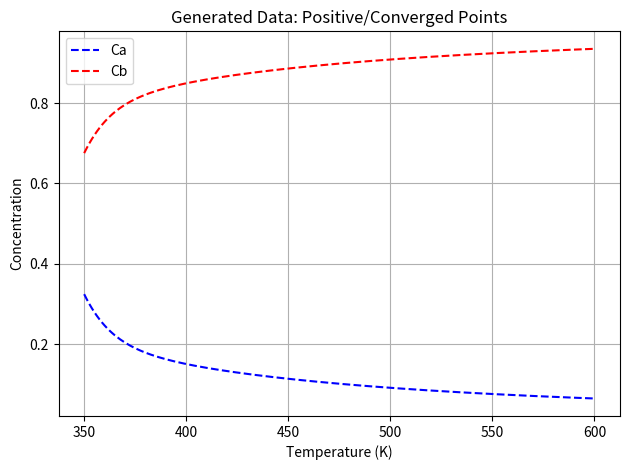
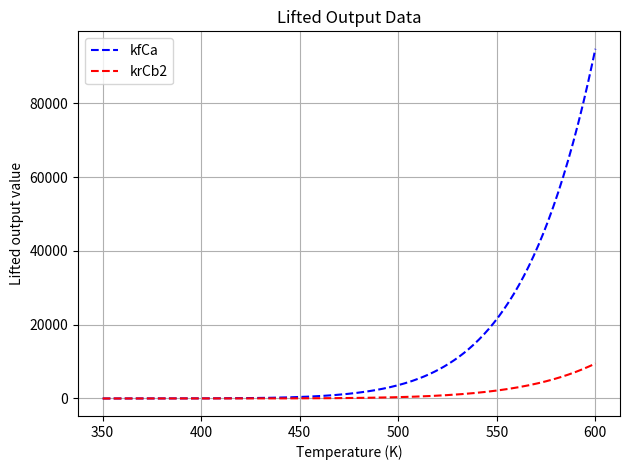
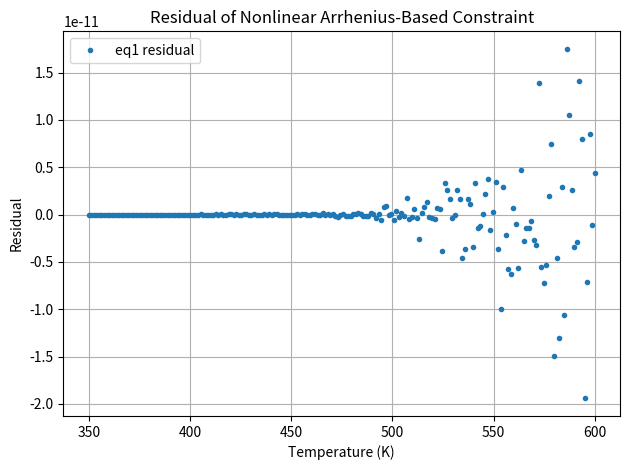
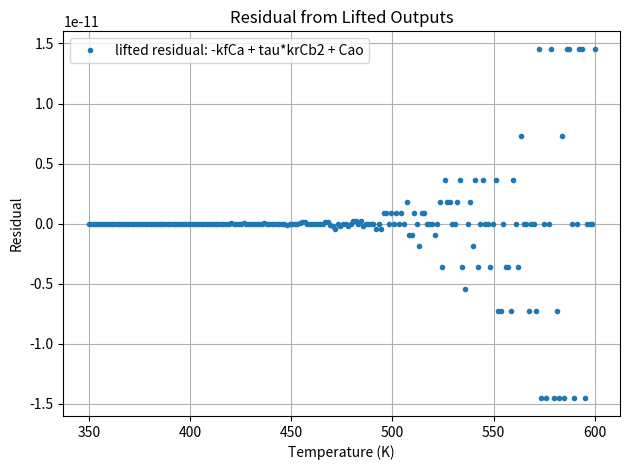
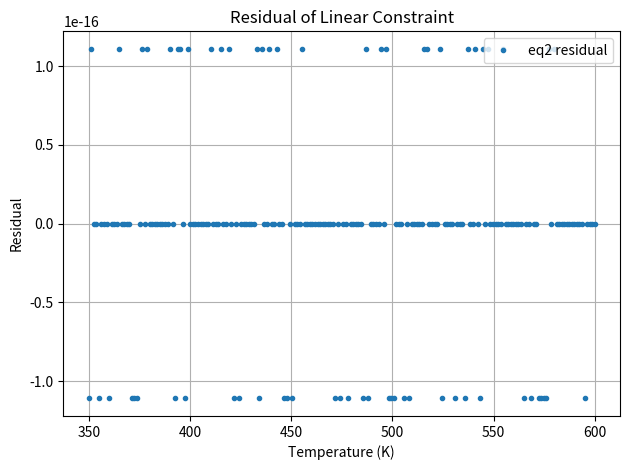
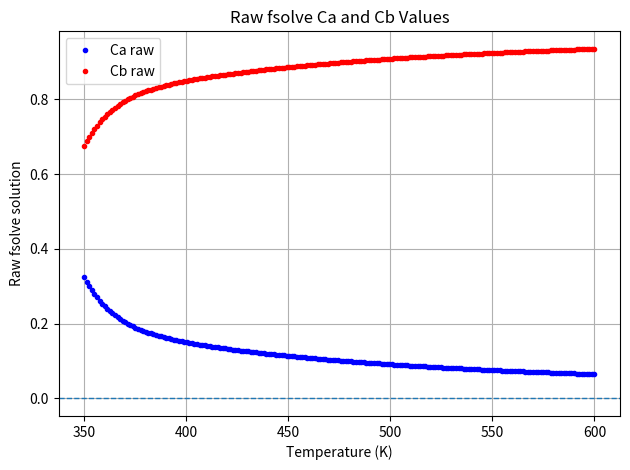
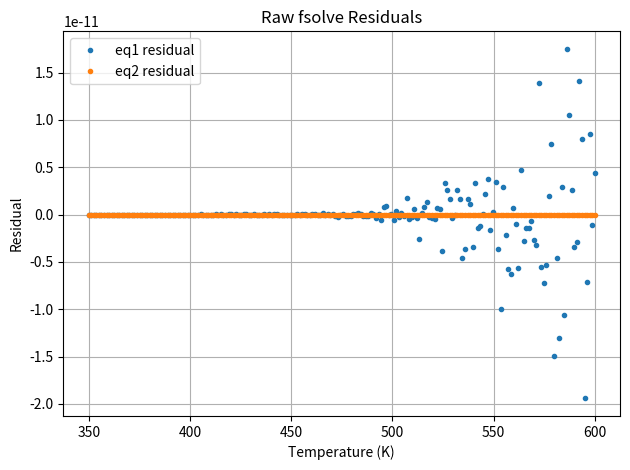

Write the Python code that produced these figures, in order.
# import numpy as np
# import pandas as pd
# from scipy.optimize import fsolve
# import os
# import matplotlib
# matplotlib.use("Agg")
# import matplotlib.pyplot as plt

# os.makedirs("figs", exist_ok=True)

# # -----------------------------
# # Fixed constants
# # -----------------------------
# Cao = 1.0  # mol/L
# Cbo = 0.0  # mol/L

# V = 10.0   # L
# Q = 1.0    # L/s
# tau = V / Q

# # Arrhenius parameters
# Afo = 10e12
# Eaf = 90000.0  # J/mol

# Aro = 10e10
# Ear = 80000.0  # J/mol

# R = 8.314  # J/mol/K


# # -----------------------------
# # constraint equations
# # -----------------------------
# def equations(variables, T):
#     Ca, Cb = variables

#     kf = Afo * np.exp(-Eaf / (R * T))
#     kr = Aro * np.exp(-Ear / (R * T))

#     # Nonlinear Arrhenius-based constraint
#     # -kf * Cb^2 * tau + kr * Ca^2 * tau = 0
#     eq1 = -kf * Ca * tau + kr * (Cb**2) * tau + Cao - Ca

#     # Simple linear constraint
#     # Cao + Ca - Cbo + Cb = 0
#     # with Cao=1, Cbo=0 gives Ca + Cb = 1
#     eq2 = -Cao + Ca - Cbo + Cb

#     return [eq1, eq2]


# # -----------------------------
# # Temperature range
# # -----------------------------
# n = 200
# T_values = np.linspace(280, 600, n)

# # -----------------------------
# # Storage
# # -----------------------------
# Ca_values = np.zeros(n)
# Cb_values = np.zeros(n)

# eq1_residuals = np.zeros(n)
# eq2_residuals = np.zeros(n)

# # Initial guess
# initial_guess = [0.5, 0.5]

# # -----------------------------
# # Solve for Ca and Cb at each T
# # -----------------------------
# for i, T in enumerate(T_values):

#     solution, infodict, ier, mesg = fsolve(
#         equations,
#         initial_guess,
#         args=(T,),
#         full_output=True,
#         xtol=1.0e-11
#     )

#     Ca, Cb = solution

#     if ier == 1 and Ca > 0 and Cb > 0:
#         Ca_values[i] = Ca
#         Cb_values[i] = Cb

#         eq1, eq2 = equations([Ca, Cb], T)
#         eq1_residuals[i] = eq1
#         eq2_residuals[i] = eq2

#         # Use current solution as next initial guess
#         # This helps fsolve converge smoothly along the temperature grid
#         initial_guess = [Ca, Cb]

#     else:
#         print(f"Solver did not converge for T = {T:.2f} K")
#         print(f"Message: {mesg}")

#         Ca_values[i] = np.nan
#         Cb_values[i] = np.nan
#         eq1_residuals[i] = np.nan
#         eq2_residuals[i] = np.nan


# # -----------------------------
# # Remove failed points if any
# # -----------------------------
# valid_mask = ~np.isnan(Ca_values)

# T_values_valid = T_values[valid_mask]
# Ca_values_valid = Ca_values[valid_mask]
# Cb_values_valid = Cb_values[valid_mask]
# eq1_residuals_valid = eq1_residuals[valid_mask]
# eq2_residuals_valid = eq2_residuals[valid_mask]

# # -----------------------------
# # Lifted / nonlinear output columns
# # -----------------------------
# kf_arr = Afo * np.exp(-Eaf / (R * T_values_valid))
# kr_arr = Aro * np.exp(-Ear / (R * T_values_valid))

# kfCa_values_valid = (kf_arr * tau + 1) * (Ca_values_valid) 
# krCb2_values_valid = kr_arr * (Cb_values_valid**2)


# # -----------------------------
# # Save data
# # -----------------------------
# data = pd.DataFrame({
#     "Temperature (T)": T_values_valid,
#     "Ca": Ca_values_valid,
#     "Cb": Cb_values_valid,
#     "kfCa": kfCa_values_valid,
#     "krCb2": krCb2_values_valid
# })

# data.to_csv("data.csv", index=False)
# print("Data saved to data.csv")


# # -----------------------------
# # Save constraint check
# # -----------------------------
# check_data = pd.DataFrame({
#     "Temperature (T)": T_values_valid,
#     "Ca": Ca_values_valid,
#     "Cb": Cb_values_valid,
#     "kfCa": kfCa_values_valid,
#     "krCb2": krCb2_values_valid,
#     "eq1_residual": eq1_residuals_valid,
#     "eq2_residual": eq2_residuals_valid
# })

# check_data.to_csv("constraint_check.csv", index=False)
# print("Constraint check saved to constraint_check.csv")

# print("Maximum absolute eq1 residual:")
# print(np.nanmax(np.abs(eq1_residuals_valid)))

# print("Maximum absolute eq2 residual:")
# print(np.nanmax(np.abs(eq2_residuals_valid)))


# # -----------------------------
# # Plot generated data: Ca and Cb
# # -----------------------------
# plt.figure()
# plt.plot(T_values_valid, Ca_values_valid, "b--", label="Ca")
# plt.plot(T_values_valid, Cb_values_valid, "r--", label="Cb")
# plt.xlabel("Temperature (K)")
# plt.ylabel("Concentration")
# plt.title("Generated Data")
# plt.legend()
# plt.grid()
# plt.tight_layout()
# plt.savefig("figs/generated_data.png", dpi=200)
# plt.close()


# # -----------------------------
# # Plot lifted outputs: kfCb2 and krCa2
# # -----------------------------
# plt.figure()
# plt.plot(T_values_valid, kfCa_values_valid, "b--", label="kfCa")
# plt.plot(T_values_valid, krCb2_values_valid, "r--", label="krCb2")
# plt.xlabel("Temperature (K)")
# plt.ylabel("Lifted output value")
# plt.title("Lifted Output Data")
# plt.legend()
# plt.grid()
# plt.tight_layout()
# plt.savefig("figs/generated_lifted_data.png", dpi=200)
# plt.close()


# # -----------------------------
# # Plot nonlinear constraint residual
# # -----------------------------
# plt.figure()
# plt.plot(T_values_valid, eq1_residuals_valid, marker=".", linestyle="none", label="eq1 residual")
# plt.xlabel("Temperature (K)")
# plt.ylabel("Residual")
# plt.title("Residual of Nonlinear Arrhenius-Based Constraint")
# plt.legend()
# plt.grid()
# plt.tight_layout()
# plt.savefig("figs/eq1_residual_vs_T.png", dpi=200)
# plt.close()


# # -----------------------------
# # Plot lifted-output constraint residual
# # -----------------------------
# plt.figure()
# plt.plot(
#     T_values_valid,
#     eq1_residuals_valid,
#     marker=".",
#     linestyle="none",
#     label="lifted eq1 residual"
# )
# plt.xlabel("Temperature (K)")
# plt.ylabel("Residual")
# plt.title("Residual from Lifted Outputs: -tau*kfCb2 + tau*krCa2")
# plt.legend()
# plt.grid()
# plt.tight_layout()
# plt.savefig("figs/lifted_eq1_residual_vs_T.png", dpi=200)
# plt.close()


# # -----------------------------
# # Plot linear constraint residual
# # -----------------------------
# plt.figure()
# plt.plot(T_values_valid, eq2_residuals_valid, marker=".", linestyle="none", label="eq2 residual")
# plt.xlabel("Temperature (K)")
# plt.ylabel("Residual")
# plt.title("Residual of Linear Constraint")
# plt.legend()
# plt.grid()
# plt.tight_layout()
# plt.savefig("figs/eq2_residual_vs_T.png", dpi=200)
# plt.close()

import numpy as np
import pandas as pd
from scipy.optimize import fsolve
import os
import matplotlib
matplotlib.use("Agg")
import matplotlib.pyplot as plt

os.makedirs("figs", exist_ok=True)

# -----------------------------
# Fixed constants
# -----------------------------
Cao = 1.0  # mol/L
Cbo = 0.0  # mol/L

V = 10.0   # L
Q = 1.0    # L/s
tau = V / Q

# Arrhenius parameters
Afo = 10e12
Eaf = 90000.0  # J/mol

Aro = 10e10
Ear = 80000.0  # J/mol

R = 8.314  # J/mol/K


# -----------------------------
# Constraint equations
# -----------------------------
def equations(variables, T):
    Ca, Cb = variables

    kf = Afo * np.exp(-Eaf / (R * T))
    kr = Aro * np.exp(-Ear / (R * T))

    # Nonlinear Arrhenius-based constraint
    # -(kf*tau + 1)*Ca + tau*kr*Cb^2 + Cao = 0
    eq1 = -kf * Ca * tau + kr * (Cb**2) * tau + Cao - Ca

    # Linear constraint
    # -Cao + Ca - Cbo + Cb = 0
    # with Cao=1, Cbo=0 gives Ca + Cb = 1
    eq2 = -Cao + Ca - Cbo + Cb

    return [eq1, eq2]


# -----------------------------
# Temperature range
# -----------------------------
n = 200
T_values = np.linspace(350, 600, n)

# -----------------------------
# Storage for positive/converged training data
# -----------------------------
Ca_values = np.zeros(n)
Cb_values = np.zeros(n)

eq1_residuals = np.zeros(n)
eq2_residuals = np.zeros(n)

# Storage for every fsolve output, including negative/failed ones
raw_rows = []

# Initial guess
initial_guess = [1, 2]


# -----------------------------
# Solve for Ca and Cb at each T
# -----------------------------
for i, T in enumerate(T_values):

    solution, infodict, ier, mesg = fsolve(
        equations,
        initial_guess,
        args=(T,),
        full_output=True,
        xtol=1.0e-11
    )

    Ca, Cb = solution

    # Always evaluate residuals for the returned fsolve solution
    eq1, eq2 = equations([Ca, Cb], T)

    # Always calculate kinetic terms and lifted variables
    kf = Afo * np.exp(-Eaf / (R * T))
    kr = Aro * np.exp(-Ear / (R * T))

    kfCa = (kf * tau + 1) * Ca
    krCb2 = kr * (Cb**2)

    # Save every fsolve result, even if negative or failed
    raw_rows.append({
        "Temperature (T)": T,
        "Ca_raw": Ca,
        "Cb_raw": Cb,
        "kf": kf,
        "kr": kr,
        "kfCa_raw": kfCa,
        "krCb2_raw": krCb2,
        "eq1_residual": eq1,
        "eq2_residual": eq2,
        "converged": ier == 1,
        "ier": ier,
        "positive_Ca": Ca > 0,
        "positive_Cb": Cb > 0,
        "both_positive": (Ca > 0) and (Cb > 0),
        "message": mesg
    })

    # Keep only converged positive points for the actual training dataset
    if ier == 1 and Ca > 0 and Cb > 0:
        Ca_values[i] = Ca
        Cb_values[i] = Cb
        eq1_residuals[i] = eq1
        eq2_residuals[i] = eq2

        # Use current physical solution as next initial guess
        initial_guess = [Ca, Cb]

    else:
        print(f"Non-positive or failed solution for T = {T:.2f} K")
        print(f"Ca = {Ca:.6e}, Cb = {Cb:.6e}, ier = {ier}")
        print(f"Message: {mesg}")

        Ca_values[i] = np.nan
        Cb_values[i] = np.nan
        eq1_residuals[i] = np.nan
        eq2_residuals[i] = np.nan


# -----------------------------
# Save all raw fsolve outputs
# -----------------------------
raw_data = pd.DataFrame(raw_rows)
raw_data.to_csv("raw_fsolve_solutions.csv", index=False)

print("Raw fsolve solutions saved to raw_fsolve_solutions.csv")
print("Number of total fsolve calls:")
print(len(raw_data))

print("Number of converged solutions:")
print(raw_data["converged"].sum())

print("Number of negative Ca values:")
print((raw_data["Ca_raw"] < 0).sum())

print("Number of negative Cb values:")
print((raw_data["Cb_raw"] < 0).sum())

print("Number of non-positive Ca or Cb values:")
print((~raw_data["both_positive"]).sum())


# -----------------------------
# Remove failed / non-positive points from training data
# -----------------------------
valid_mask = ~np.isnan(Ca_values)

T_values_valid = T_values[valid_mask]
Ca_values_valid = Ca_values[valid_mask]
Cb_values_valid = Cb_values[valid_mask]
eq1_residuals_valid = eq1_residuals[valid_mask]
eq2_residuals_valid = eq2_residuals[valid_mask]


# -----------------------------
# Lifted / nonlinear output columns for valid training data
# -----------------------------
kf_arr = Afo * np.exp(-Eaf / (R * T_values_valid))
kr_arr = Aro * np.exp(-Ear / (R * T_values_valid))

kfCa_values_valid = (kf_arr * tau + 1) * Ca_values_valid
krCb2_values_valid = kr_arr * (Cb_values_valid**2)


# -----------------------------
# Save positive/converged training data
# -----------------------------
data = pd.DataFrame({
    "Temperature (T)": T_values_valid,
    "Ca": Ca_values_valid,
    "Cb": Cb_values_valid,
    "kfCa": kfCa_values_valid,
    "krCb2": krCb2_values_valid
})

data.to_csv("data.csv", index=False)
print("Positive/converged training data saved to data.csv")
print("Number of rows saved to data.csv:")
print(len(data))


# -----------------------------
# Save constraint check for valid training data
# -----------------------------
check_data = pd.DataFrame({
    "Temperature (T)": T_values_valid,
    "Ca": Ca_values_valid,
    "Cb": Cb_values_valid,
    "kfCa": kfCa_values_valid,
    "krCb2": krCb2_values_valid,
    "eq1_residual": eq1_residuals_valid,
    "eq2_residual": eq2_residuals_valid
})

check_data.to_csv("constraint_check.csv", index=False)
print("Constraint check saved to constraint_check.csv")

if len(eq1_residuals_valid) > 0:
    print("Maximum absolute eq1 residual:")
    print(np.nanmax(np.abs(eq1_residuals_valid)))

    print("Maximum absolute eq2 residual:")
    print(np.nanmax(np.abs(eq2_residuals_valid)))
else:
    print("No valid positive/converged points were saved.")


# -----------------------------
# Plot generated data: Ca and Cb
# -----------------------------
if len(T_values_valid) > 0:
    plt.figure()
    plt.plot(T_values_valid, Ca_values_valid, "b--", label="Ca")
    plt.plot(T_values_valid, Cb_values_valid, "r--", label="Cb")
    plt.xlabel("Temperature (K)")
    plt.ylabel("Concentration")
    plt.title("Generated Data: Positive/Converged Points")
    plt.legend()
    plt.grid()
    plt.tight_layout()
    plt.savefig("figs/generated_data.png", dpi=200)
    plt.close()


# -----------------------------
# Plot lifted outputs: kfCa and krCb2
# -----------------------------
if len(T_values_valid) > 0:
    plt.figure()
    plt.plot(T_values_valid, kfCa_values_valid, "b--", label="kfCa")
    plt.plot(T_values_valid, krCb2_values_valid, "r--", label="krCb2")
    plt.xlabel("Temperature (K)")
    plt.ylabel("Lifted output value")
    plt.title("Lifted Output Data")
    plt.legend()
    plt.grid()
    plt.tight_layout()
    plt.savefig("figs/generated_lifted_data.png", dpi=200)
    plt.close()


# -----------------------------
# Plot nonlinear constraint residual for valid points
# -----------------------------
if len(T_values_valid) > 0:
    plt.figure()
    plt.plot(
        T_values_valid,
        eq1_residuals_valid,
        marker=".",
        linestyle="none",
        label="eq1 residual"
    )
    plt.xlabel("Temperature (K)")
    plt.ylabel("Residual")
    plt.title("Residual of Nonlinear Arrhenius-Based Constraint")
    plt.legend()
    plt.grid()
    plt.tight_layout()
    plt.savefig("figs/eq1_residual_vs_T.png", dpi=200)
    plt.close()


# -----------------------------
# Plot lifted-output constraint residual for valid points
# -----------------------------
if len(T_values_valid) > 0:
    lifted_residual_valid = -kfCa_values_valid + tau * krCb2_values_valid + Cao

    plt.figure()
    plt.plot(
        T_values_valid,
        lifted_residual_valid,
        marker=".",
        linestyle="none",
        label="lifted residual: -kfCa + tau*krCb2 + Cao"
    )
    plt.xlabel("Temperature (K)")
    plt.ylabel("Residual")
    plt.title("Residual from Lifted Outputs")
    plt.legend()
    plt.grid()
    plt.tight_layout()
    plt.savefig("figs/lifted_eq1_residual_vs_T.png", dpi=200)
    plt.close()


# -----------------------------
# Plot linear constraint residual for valid points
# -----------------------------
if len(T_values_valid) > 0:
    plt.figure()
    plt.plot(
        T_values_valid,
        eq2_residuals_valid,
        marker=".",
        linestyle="none",
        label="eq2 residual"
    )
    plt.xlabel("Temperature (K)")
    plt.ylabel("Residual")
    plt.title("Residual of Linear Constraint")
    plt.legend()
    plt.grid()
    plt.tight_layout()
    plt.savefig("figs/eq2_residual_vs_T.png", dpi=200)
    plt.close()


# -----------------------------
# Plot raw fsolve Ca/Cb, including negative values
# -----------------------------
plt.figure()
plt.plot(raw_data["Temperature (T)"], raw_data["Ca_raw"], "b.", label="Ca raw")
plt.plot(raw_data["Temperature (T)"], raw_data["Cb_raw"], "r.", label="Cb raw")
plt.axhline(0.0, linestyle="--", linewidth=1)
plt.xlabel("Temperature (K)")
plt.ylabel("Raw fsolve solution")
plt.title("Raw fsolve Ca and Cb Values")
plt.legend()
plt.grid()
plt.tight_layout()
plt.savefig("figs/raw_fsolve_Ca_Cb.png", dpi=200)
plt.close()


# -----------------------------
# Plot raw fsolve residuals
# -----------------------------
plt.figure()
plt.plot(
    raw_data["Temperature (T)"],
    raw_data["eq1_residual"],
    marker=".",
    linestyle="none",
    label="eq1 residual"
)
plt.plot(
    raw_data["Temperature (T)"],
    raw_data["eq2_residual"],
    marker=".",
    linestyle="none",
    label="eq2 residual"
)
plt.xlabel("Temperature (K)")
plt.ylabel("Residual")
plt.title("Raw fsolve Residuals")
plt.legend()
plt.grid()
plt.tight_layout()
plt.savefig("figs/raw_fsolve_residuals.png", dpi=200)
plt.close()
